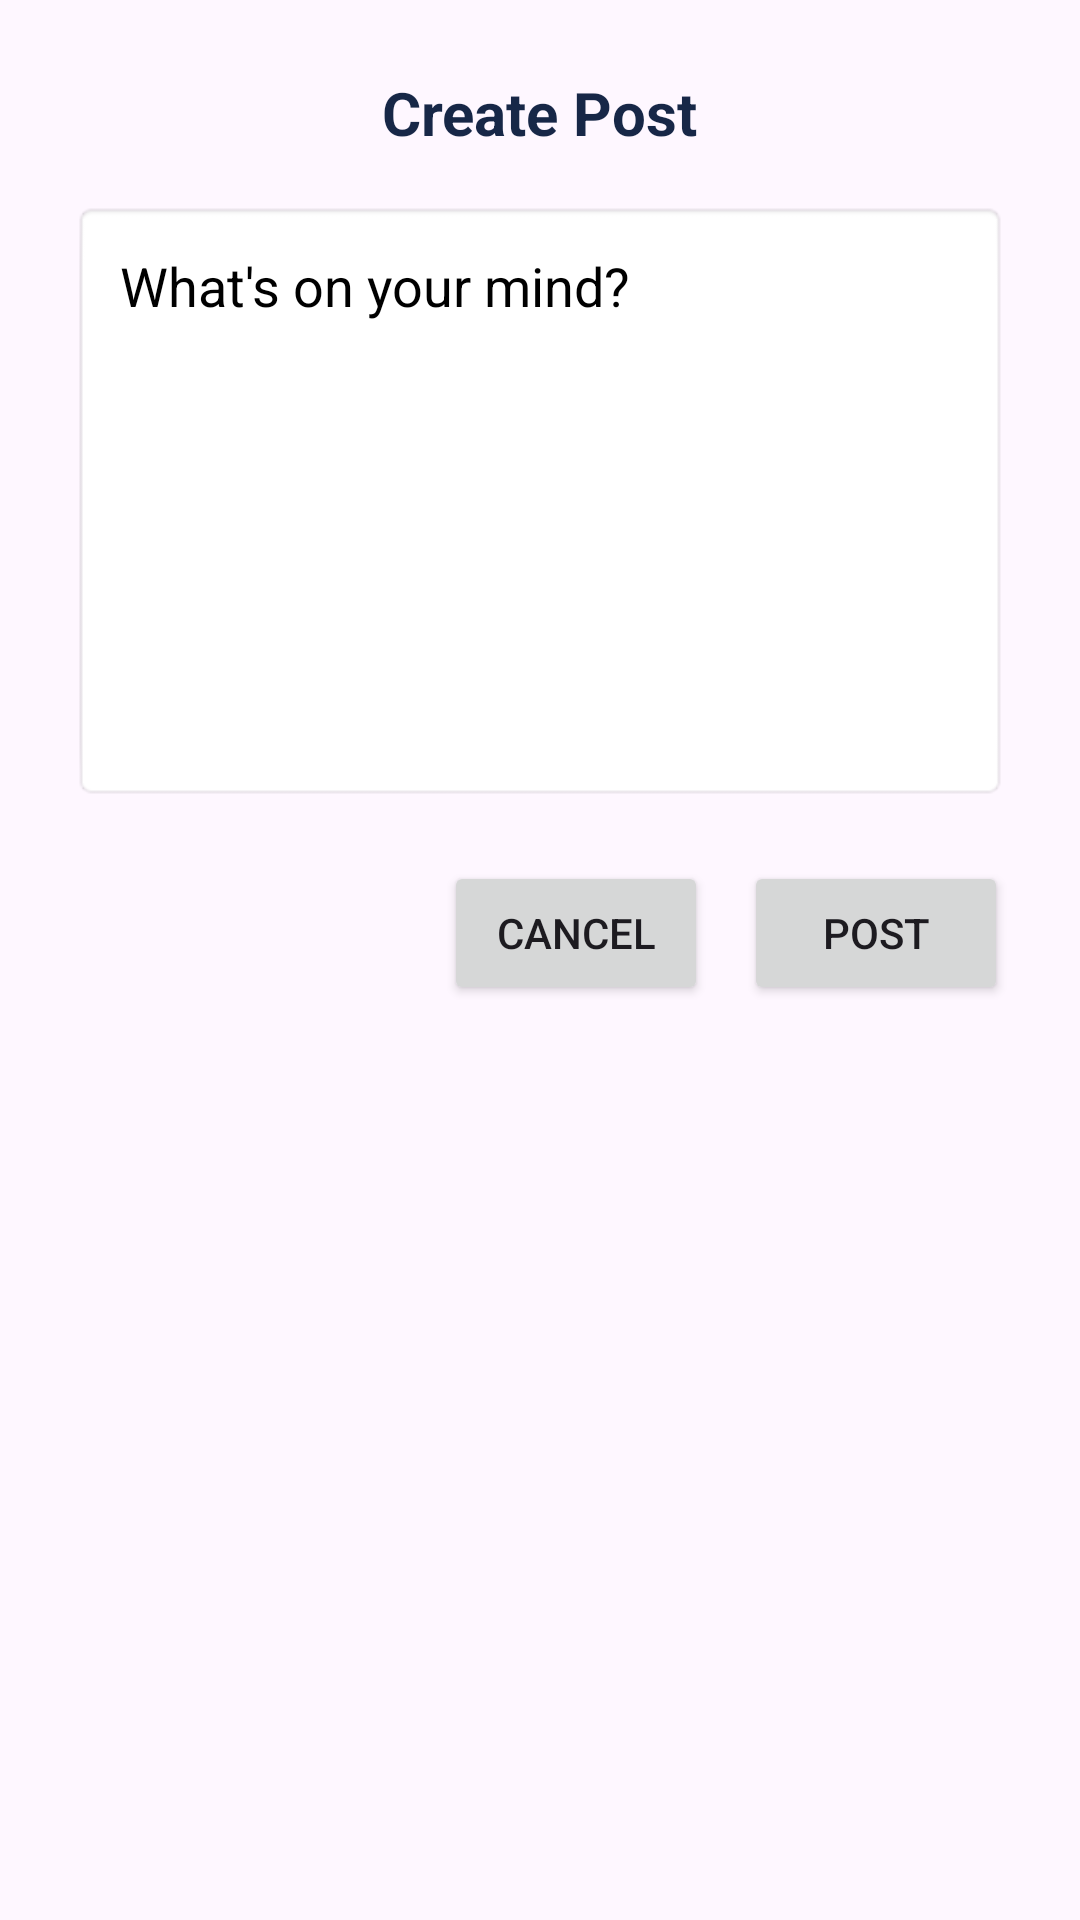

Layout XML and referenced resources for this Android screen:
<!-- AndroidManifest.xml: application theme Theme.EduNotifyProj -->
<!-- res/layout/dialog_create_post.xml -->
<?xml version="1.0" encoding="utf-8"?>
<LinearLayout xmlns:android="http://schemas.android.com/apk/res/android"
    android:layout_width="match_parent"
    android:layout_height="wrap_content"
    android:minHeight="350dp"
    android:orientation="vertical"
    android:padding="24dp"
    android:background="@drawable/dialog_background"
    android:gravity="center_horizontal">

    
    <TextView
        android:layout_width="wrap_content"
        android:layout_height="wrap_content"
        android:text="Create Post"
        android:textSize="20sp"
        android:textStyle="bold"
        android:textColor="#172747"
        android:layout_gravity="center_horizontal"
        android:paddingBottom="16dp" />

    
    <EditText
        android:id="@+id/editTextPostContent"
        android:layout_width="match_parent"
        android:layout_height="200dp"
        android:hint="What's on your mind?"
        android:background="@android:drawable/editbox_background"
        android:textColor="@color/black"
        android:textColorHint="@color/black"
        android:gravity="top|start"
        android:padding="16dp"
        android:inputType="textMultiLine"
        android:minLines="5"
        android:scrollbars="vertical" />

    
    <LinearLayout
        android:layout_width="match_parent"
        android:layout_height="wrap_content"
        android:orientation="horizontal"
        android:gravity="end"
        android:paddingTop="20dp">

        <Button
            android:id="@+id/btnCancel"
            android:layout_width="wrap_content"
            android:layout_height="wrap_content"
            android:text="Cancel"
            android:paddingHorizontal="16dp"
            android:paddingVertical="8dp" />

        <Button
            android:id="@+id/btnPost"
            android:layout_width="wrap_content"
            android:layout_height="wrap_content"
            android:text="Post"
            android:layout_marginStart="12dp"
            android:paddingHorizontal="16dp"
            android:paddingVertical="8dp" />
    </LinearLayout>

</LinearLayout>
<!-- resources referenced by this layout -->
<resources>
  <style name="Theme.EduNotifyProj" parent="Base.Theme.EduNotifyProj" />
  <style name="Base.Theme.EduNotifyProj" parent="Theme.Material3.DayNight.NoActionBar">
          
          
      </style>
  <!-- not gathered from this repository: default colours our renderer supplied (Android Studio template values) -->
  <color name="black">#FF000000</color>
</resources>
